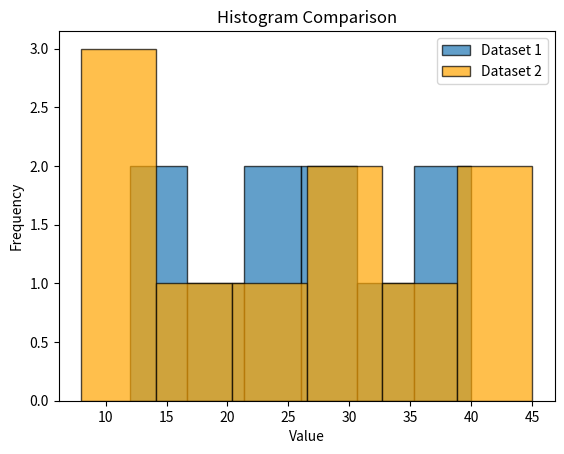

This figure's Python source:
import pandas as pd
import matplotlib.pyplot as plt

# Create two DataFrames with different datasets
data1 = {'values': [12, 15, 18, 22, 25, 27, 30, 33, 37, 40]}
data2 = {'values': [8, 10, 14, 20, 24, 28, 32, 36, 42, 45]}
df1 = pd.DataFrame(data1)
df2 = pd.DataFrame(data2)

# Plot two histograms side by side
plt.hist(df1['values'], bins=6, edgecolor='black',
         alpha=0.7, label='Dataset 1')
plt.hist(df2['values'], bins=6, edgecolor='black',
         alpha=0.7, label='Dataset 2', color='orange')
plt.title('Histogram Comparison')
plt.xlabel('Value')
plt.ylabel('Frequency')
plt.legend()
plt.show()
